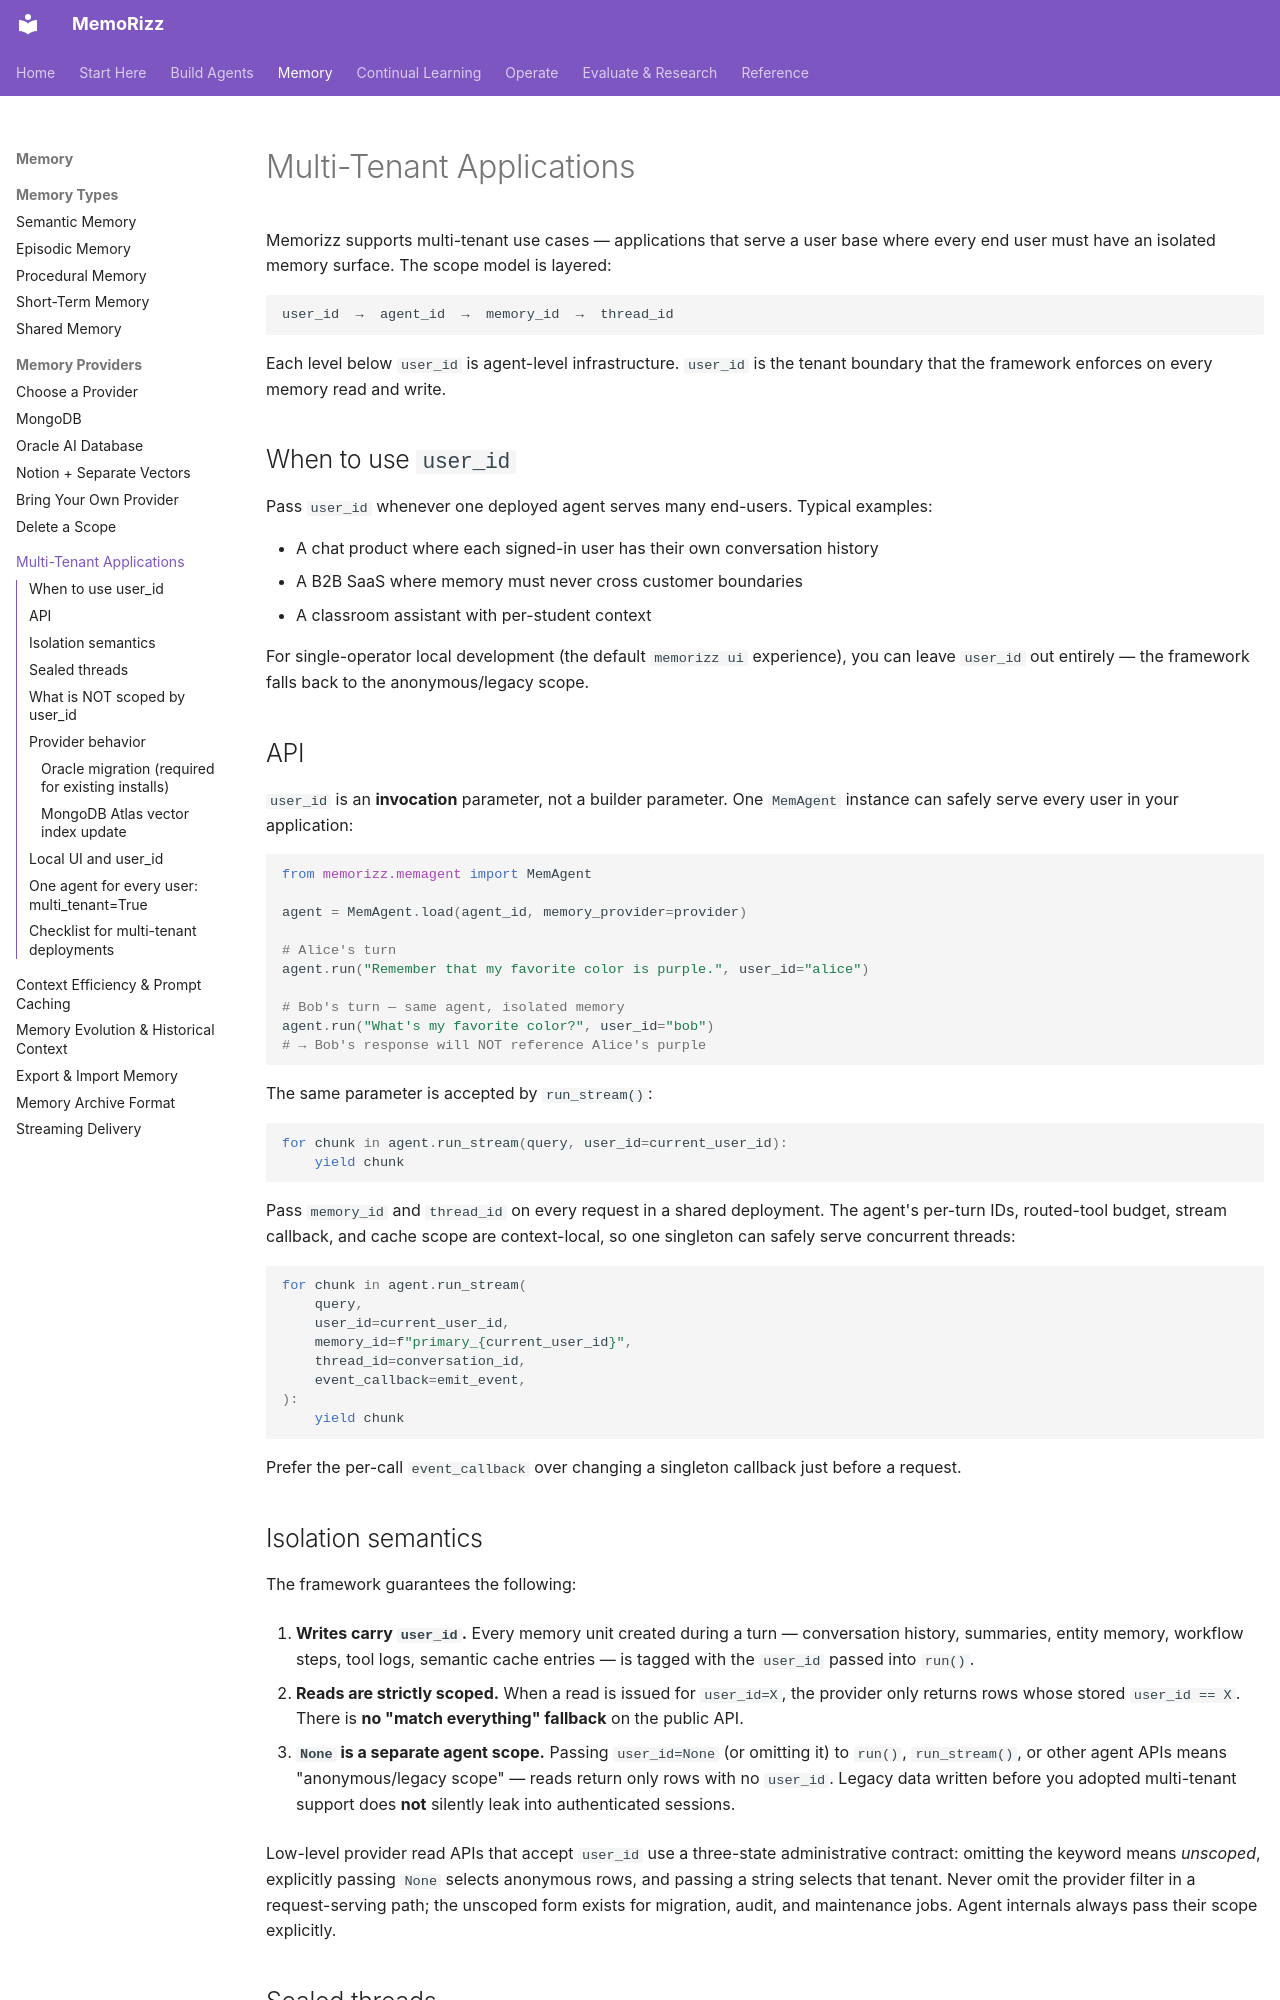

repository: RichmondAlake/memorizz · page: guides/multi-tenant/index.html · generator: mkdocs

# Multi-Tenant Applications

Memorizz supports multi-tenant use cases — applications that serve a user
base where every end user must have an isolated memory surface. The scope
model is layered:

```
user_id  →  agent_id  →  memory_id  →  thread_id
```

Each level below `user_id` is agent-level infrastructure. `user_id` is the
tenant boundary that the framework enforces on every memory read and write.

## When to use `user_id`

Pass `user_id` whenever one deployed agent serves many end-users. Typical
examples:

- A chat product where each signed-in user has their own conversation history
- A B2B SaaS where memory must never cross customer boundaries
- A classroom assistant with per-student context

For single-operator local development (the default `memorizz ui` experience),
you can leave `user_id` out entirely — the framework falls back to the
anonymous/legacy scope.

## API

`user_id` is an **invocation** parameter, not a builder parameter. One
`MemAgent` instance can safely serve every user in your application:

```python
from memorizz.memagent import MemAgent

agent = MemAgent.load(agent_id, memory_provider=provider)

# Alice's turn
agent.run("Remember that my favorite color is purple.", user_id="alice")

# Bob's turn — same agent, isolated memory
agent.run("What's my favorite color?", user_id="bob")
# → Bob's response will NOT reference Alice's purple
```

The same parameter is accepted by `run_stream()`:

```python
for chunk in agent.run_stream(query, user_id=current_user_id):
    yield chunk
```

Pass `memory_id` and `thread_id` on every request in a shared deployment. The
agent's per-turn IDs, routed-tool budget, stream callback, and cache scope are
context-local, so one singleton can safely serve concurrent threads:

```python
for chunk in agent.run_stream(
    query,
    user_id=current_user_id,
    memory_id=f"primary_{current_user_id}",
    thread_id=conversation_id,
    event_callback=emit_event,
):
    yield chunk
```

Prefer the per-call `event_callback` over changing a singleton callback just
before a request.

## Isolation semantics

The framework guarantees the following:

1. **Writes carry `user_id`.** Every memory unit created during a turn —
   conversation history, summaries, entity memory, workflow steps, tool
   logs, semantic cache entries — is tagged with the `user_id` passed into
   `run()`.

2. **Reads are strictly scoped.** When a read is issued for `user_id=X`, the
   provider only returns rows whose stored `user_id == X`. There is **no
   "match everything" fallback** on the public API.

3. **`None` is a separate agent scope.** Passing `user_id=None` (or omitting
   it) to `run()`, `run_stream()`, or other agent APIs means
   "anonymous/legacy scope" — reads return only rows with no `user_id`.
   Legacy data written before you adopted multi-tenant support does **not**
   silently leak into authenticated sessions.

Low-level provider read APIs that accept `user_id` use a three-state
administrative contract: omitting the keyword means *unscoped*, explicitly
passing `None` selects anonymous rows, and passing a string selects that
tenant. Never omit the provider filter in a request-serving path; the unscoped
form exists for migration, audit, and maintenance jobs. Agent internals always
pass their scope explicitly.
